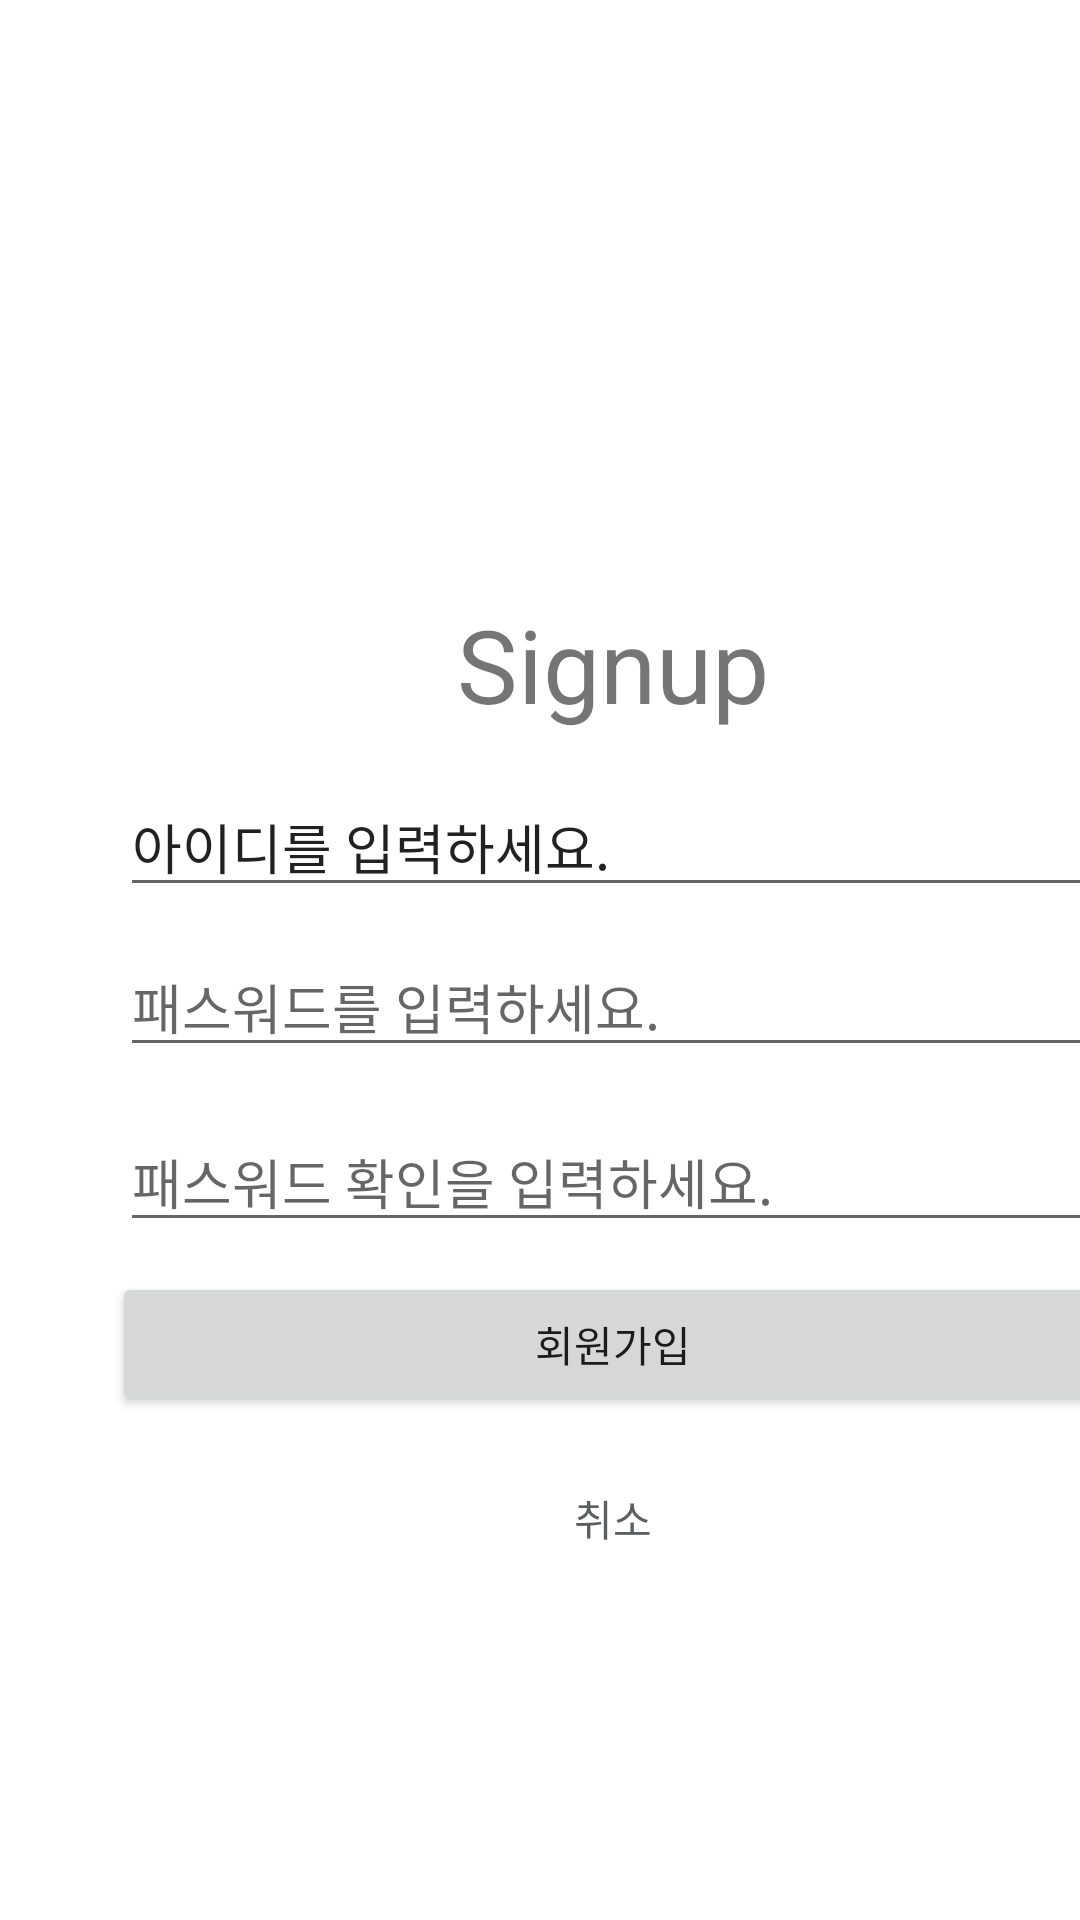

This screen was rendered from an Android layout file. Write that file and the resources it references.
<!-- AndroidManifest.xml: activity theme Theme.PushApp.NoActionBar -->
<!-- res/layout/signup.xml -->
<?xml version="1.0" encoding="utf-8"?>
<androidx.constraintlayout.widget.ConstraintLayout xmlns:android="http://schemas.android.com/apk/res/android"
    xmlns:tools="http://schemas.android.com/tools"
    android:id="@+id/signupB"
    android:layout_width="match_parent"
    android:layout_height="match_parent">

    <LinearLayout
        android:layout_width="409dp"
        android:layout_height="729dp"
        android:gravity="center_vertical"
        android:orientation="vertical"
        tools:layout_editor_absoluteX="1dp"
        tools:layout_editor_absoluteY="1dp">

        <LinearLayout
            android:layout_width="match_parent"
            android:layout_height="388dp"
            android:layout_gravity="center|center_vertical"
            android:gravity="center"
            android:orientation="vertical">

            <TextView
                android:id="@+id/textView"
                android:layout_width="325dp"
                android:layout_height="wrap_content"
                android:layout_margin="10dp"
                android:text="Signup"
                android:textAlignment="center"
                android:textSize="34sp" />

            <EditText
                android:id="@+id/signupId"
                android:layout_width="329dp"
                android:layout_height="wrap_content"
                android:layout_margin="5dp"
                android:ems="10"
                android:inputType="text"
                android:maxLength="20"
                android:text="아이디를 입력하세요." />

            <EditText
                android:id="@+id/signupPassword"
                android:layout_width="329dp"
                android:layout_height="wrap_content"
                android:layout_margin="5dp"
                android:ems="10"
                android:hint="패스워드를 입력하세요."
                android:inputType="textPassword"
                android:maxLength="20" />

            <EditText
                android:id="@+id/signupPasswordCheck"
                android:layout_width="329dp"
                android:layout_height="wrap_content"
                android:layout_margin="10dp"
                android:ems="10"
                android:hint="패스워드 확인을 입력하세요."
                android:inputType="textPassword"
                android:maxLength="20" />

            <Button
                android:id="@+id/signupBtn"
                android:layout_width="334dp"
                android:layout_height="wrap_content"
                android:text="회원가입" />

            <Button
                android:id="@+id/goBackBtn"
                android:layout_width="wrap_content"
                android:layout_height="wrap_content"
                android:layout_margin="10dp"
                android:background="@android:color/transparent"
                android:text="취소"
                android:textColor="@color/material_dynamic_neutral40" />
        </LinearLayout>

    </LinearLayout>
</androidx.constraintlayout.widget.ConstraintLayout>
<!-- resources referenced by this layout -->
<resources>
  <style name="Theme.PushApp.NoActionBar">
          <item name="windowActionBar">false</item>
          <item name="windowNoTitle">true</item>
      </style>
</resources>
